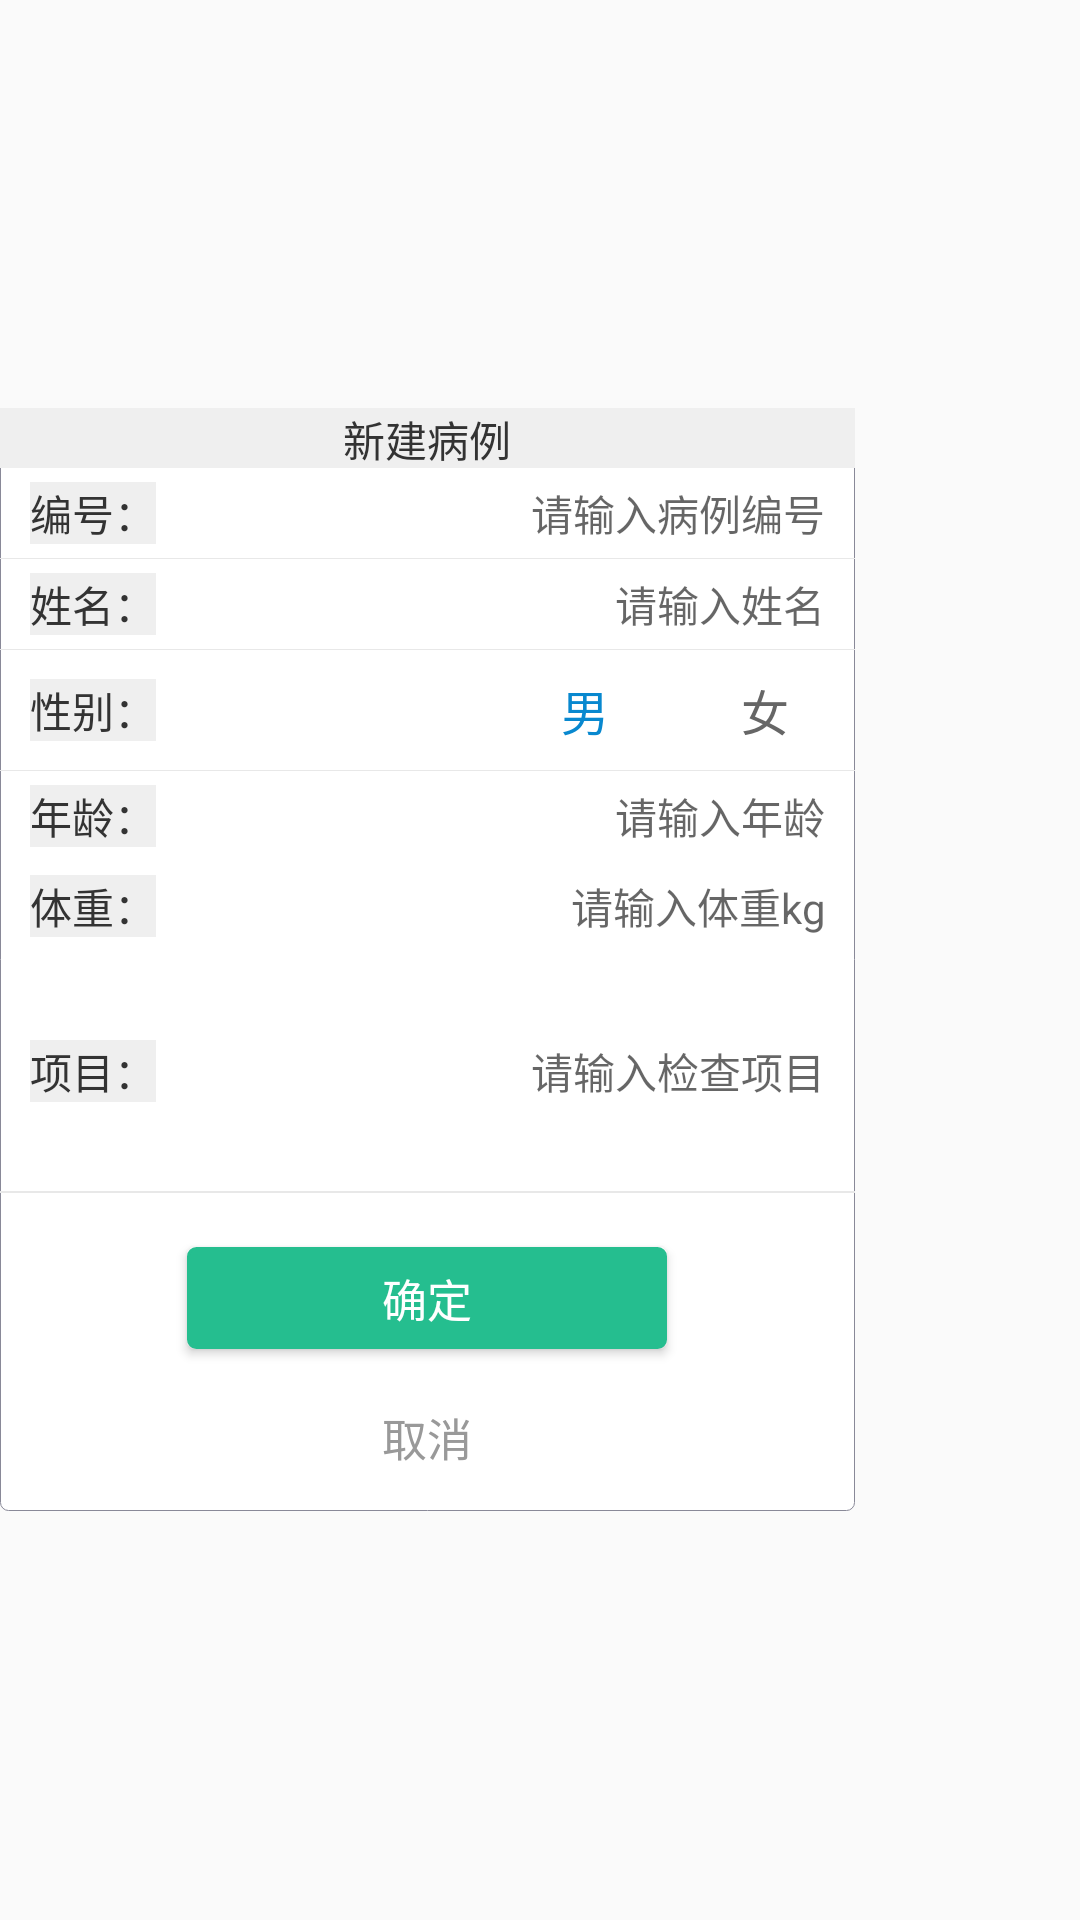

Reconstruct the res/layout file that produces this screen, plus the resources it refers to.
<!-- AndroidManifest.xml: application theme Theme.AppCompat.Light.NoActionBar -->
<!-- res/layout/dialog_new_bingli.xml -->
<?xml version="1.0" encoding="utf-8"?>
<LinearLayout xmlns:android="http://schemas.android.com/apk/res/android"
    android:layout_width="match_parent"
    android:layout_height="match_parent"
    android:gravity="center"
    android:orientation="vertical">

    <ScrollView
        android:layout_width="match_parent"
        android:layout_height="wrap_content">

        <LinearLayout
            android:layout_width="285dp"
            android:layout_height="wrap_content"
            android:background="@drawable/comment_shape"
            android:gravity="center_horizontal"
            android:orientation="vertical">
            <TextView
                android:layout_width="match_parent"
                android:layout_height="20dp"
                android:gravity="center"
                android:background="@color/my_efefef"
                android:textColor="@color/my_333333"
                android:textSize="14sp"
                android:text="新建病例"/>
            <LinearLayout
                android:layout_width="match_parent"
                android:layout_height="30dp"
                android:gravity="center_vertical"
                android:orientation="horizontal">

                <TextView
                    android:layout_width="wrap_content"
                    android:layout_height="wrap_content"
                    android:gravity="center"
                    android:background="@color/my_efefef"
                    android:textColor="@color/my_333333"
                    android:textSize="14sp"
                    android:layout_marginLeft="10dp"
                    android:text="编号："/>

                <EditText
                    android:id="@+id/dialog_bingli_id"
                    android:layout_width="match_parent"
                    android:layout_height="match_parent"
                    android:gravity="center|right"
                    android:paddingRight="10dp"
                    android:background="@null"
                    android:textColor="@color/my_333333"
                    android:textSize="14sp"
                    android:hint="请输入病例编号"/>

            </LinearLayout>

            <View
                style="@style/check_text_view_layout"/>

            <LinearLayout
                android:layout_width="match_parent"
                android:layout_height="30dp"
                android:gravity="center_vertical"
                android:orientation="horizontal">

                <TextView
                    android:layout_width="wrap_content"
                    android:layout_height="wrap_content"
                    android:gravity="center"
                    android:background="@color/my_efefef"
                    android:textColor="@color/my_333333"
                    android:textSize="14sp"
                    android:layout_marginLeft="10dp"
                    android:text="姓名："/>

                <EditText
                    android:id="@+id/dialog_bingli_name"
                    android:layout_width="match_parent"
                    android:layout_height="match_parent"
                    android:gravity="center|right"
                    android:paddingRight="10dp"
                    android:background="@null"
                    android:textColor="@color/my_333333"
                    android:textSize="14sp"
                    android:hint="请输入姓名"/>

            </LinearLayout>

            <View
                style="@style/check_text_view_layout"/>

            <RelativeLayout
                android:layout_width="match_parent"
                android:layout_height="40dp">

                <TextView
                    android:layout_width="wrap_content"
                    android:layout_height="wrap_content"
                    android:gravity="center"
                    android:background="@color/my_efefef"
                    android:textColor="@color/my_333333"
                    android:textSize="14sp"
                    android:layout_centerVertical="true"
                    android:layout_marginLeft="10dp"
                    android:layout_alignParentLeft="true"
                    android:text="性别："/>

                <LinearLayout
                    android:layout_width="wrap_content"
                    android:layout_height="wrap_content"
                    android:layout_centerVertical="true"
                    android:gravity="center_vertical"
                    android:layout_alignParentRight="true">

                    <RadioGroup
                        android:id="@+id/bingli_radioGroup"
                        android:layout_width="120dp"
                        android:layout_height="match_parent"
                        android:gravity="center_vertical"
                        android:orientation="horizontal" >
                    <RadioButton
                        android:id="@+id/dialog_bingli_man"
                        android:layout_width="0dp"
                        android:layout_weight="1"
                        android:layout_height="match_parent"
                        android:gravity="center"
                        android:background="@null"
                        android:textColor="@drawable/radiobutton_color"
                        android:textSize="16sp"
                        android:button="@null"
                        android:checked="true"
                        android:text="男"/>

                    <RadioButton
                        android:id="@+id/dialog_bingli_nv"
                        android:layout_width="0dp"
                        android:layout_weight="1"
                        android:layout_height="match_parent"
                        android:gravity="center"
                        android:background="@null"
                        android:textColor="@drawable/radiobutton_color"
                        android:textSize="16sp"
                        android:button="@null"
                        android:text="女"/>
                    </RadioGroup>
                </LinearLayout>
            </RelativeLayout>

            <View
                style="@style/check_text_view_layout"/>

            <LinearLayout
                android:layout_width="match_parent"
                android:layout_height="30dp"
                android:gravity="center_vertical"
                android:orientation="horizontal">

                <TextView
                    android:layout_width="wrap_content"
                    android:layout_height="wrap_content"
                    android:gravity="center"
                    android:background="@color/my_efefef"
                    android:textColor="@color/my_333333"
                    android:textSize="14sp"
                    android:layout_marginLeft="10dp"
                    android:text="年龄："/>

                <EditText
                    android:id="@+id/dialog_bingli_nianling"
                    android:layout_width="match_parent"
                    android:layout_height="match_parent"
                    android:gravity="center|right"
                    android:paddingRight="10dp"
                    android:background="@null"
                    android:textColor="@color/my_333333"
                    android:textSize="14sp"
                    android:hint="请输入年龄"/>

            </LinearLayout>

            <LinearLayout
                android:layout_width="match_parent"
                android:layout_height="30dp"
                android:gravity="center_vertical"
                android:orientation="horizontal">

                <TextView
                    android:layout_width="wrap_content"
                    android:layout_height="wrap_content"
                    android:gravity="center"
                    android:background="@color/my_efefef"
                    android:textColor="@color/my_333333"
                    android:textSize="14sp"
                    android:layout_marginLeft="10dp"
                    android:text="体重："/>

                <EditText
                    android:id="@+id/dialog_bingli_weightkg"
                    android:layout_width="match_parent"
                    android:layout_height="match_parent"
                    android:gravity="center|right"
                    android:paddingRight="10dp"
                    android:background="@null"
                    android:inputType="number"
                    android:textColor="@color/my_333333"
                    android:textSize="14sp"
                    android:hint="请输入体重kg"/>

            </LinearLayout>

            <LinearLayout
                android:layout_width="match_parent"
                android:layout_height="wrap_content"
                android:gravity="center_vertical"
                android:orientation="horizontal">

                <TextView
                    android:layout_width="wrap_content"
                    android:layout_height="wrap_content"
                    android:gravity="center"
                    android:background="@color/my_efefef"
                    android:textColor="@color/my_333333"
                    android:textSize="14sp"
                    android:layout_marginLeft="10dp"
                    android:text="项目："/>

                <EditText
                    android:id="@+id/dialog_bingli_editxq"
                    android:layout_width="match_parent"
                    android:layout_height="80dp"
                    android:gravity="center|right"
                    android:paddingRight="10dp"
                    android:background="@null"
                    android:textColor="@color/my_333333"
                    android:textSize="14sp"
                    android:hint="请输入检查项目"/>

            </LinearLayout>

            <View
                style="@style/check_text_view_layout"/>

            <View
                style="@style/check_text_view_layout"/>

            <Button
                android:id="@+id/continue_pay_btn"
                android:layout_width="160dp"
                android:layout_height="34dp"
                android:layout_marginLeft="15dp"
                android:layout_marginRight="15dp"
                android:layout_marginTop="18dp"
                android:background="@drawable/shape_btn"
                android:text="确定"
                android:textColor="@color/white"
                android:textSize="15sp" />


            <TextView
                android:id="@+id/continue_pay_cancel_btn"
                android:layout_width="160dp"
                android:layout_height="34dp"
                android:layout_marginBottom="10dp"
                android:layout_marginTop="10dp"
                android:gravity="center"
                android:paddingLeft="15dp"
                android:paddingRight="15dp"
                android:paddingTop="5dp"
                android:text="取消"
                android:textColor="@color/my_999999"
                android:textSize="15sp" />
        </LinearLayout>

    </ScrollView>

</LinearLayout>
<!-- resources referenced by this layout -->
<resources>
  <color name="my_333333">#333333</color>
  <color name="my_999999">#999999</color>
  <color name="my_efefef">#EFEFEF</color>
  <color name="white">#FFFFFF</color>
  <!-- drawable comment_shape (drawable) -->
  <?xml version="1.0" encoding="utf-8"?>
  <shape xmlns:android="http://schemas.android.com/apk/res/android"   
      android:shape="rectangle"   
      android:padding="10dip">   
      <solid android:color="#ffffff"/> 
      <stroke android:width="0.1dp"
          android:color="@color/my_898998"/>
     
      <corners   
        	android:bottomRightRadius="2.5dp"
          android:bottomLeftRadius="2.5dp"
          android:topLeftRadius="2.5dp"
          android:topRightRadius="2.5dp"/>
  </shape>
  <!-- drawable radiobutton_color (drawable) -->
  <?xml version="1.0" encoding="utf-8"?>
  <selector xmlns:android="http://schemas.android.com/apk/res/android" >\
      <item android:state_checked="true" android:color="@color/my_0888cf"/>
      <item android:color="@color/my_666666"/>
  </selector>
  <!-- drawable shape_btn (drawable) -->
  <?xml version="1.0" encoding="UTF-8" ?>
  	<shape
  	   xmlns:android="http://schemas.android.com/apk/res/android"
  	    android:shape="rectangle">
  	    
  	    <solid  android:color="@color/my_25be8f"/>
  	    <corners android:radius="2.5dp"/>
  	    
              <stroke
                  android:width="1dp"
                  android:color="@color/my_25be8f" />
  	</shape>
  <style name="check_text_view_layout">
          <item name="android:layout_width">match_parent</item>
          <item name="android:layout_height">1px</item>
          <item name="android:background">@color/my_e8e8e8</item>
      </style>
  <color name="my_898998">#898998</color>
  <color name="my_0888cf">#0888CF</color>
  <color name="my_666666">#666666</color>
  <color name="my_25be8f">#25BE8F</color>
  <color name="my_e8e8e8">#E8E8E8</color>
</resources>
